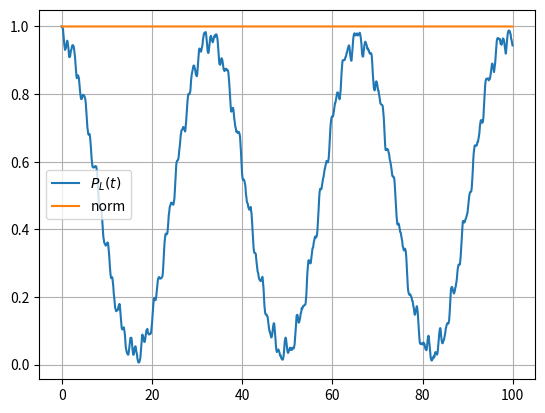

Write Python code to recreate this figure.
import numpy as np
import matplotlib.pyplot as plt
from scipy.linalg import solve_banded

hbar = 1.0
m = 1.0
a = 1.0

def countPsi(V0, x):
    omega = np.sqrt(8 * V0 / (m * a**2))
    sigma = np.sqrt(hbar / (m * omega))

    dx = x[1] - x[0]

    psi = np.exp(-(x+a)**2 / (2 * sigma**2)).astype(complex)
    psi[0] = psi[-1] = 0

    C = 1 / np.sqrt(dx * np.sum(np.abs(psi)**2))
    psi *= C

    return psi


def main(V0, L, Nx, Tfin, Nt, n_out):
    save_every = max(1, Nt//n_out)

    x = np.linspace(-L, L, Nx)
    dx = x[1] - x[0]
    dt = Tfin/Nt

    V = V0 * (1 - x**2/a**2)**2

#    plt.plot(x, V)
#    plt.xlabel("x")
#    plt.ylabel("V(x)")
#    plt.show()

    r = 1j * hbar * dt / (4 * m * dx**2)
    beta = 1j * dt / (2 * hbar)

    Amain = 1 + 2*r + beta*V[1:-1]
    Asub = np.full(Nx-3, -r, dtype=complex)
    Bmain = 1 - 2*r - beta*V[1:-1]
    
    psi = countPsi(V0, x)

    ab = np.zeros((3, Nx - 2), dtype=complex)
    ab[0, 1:] = Asub
    ab[1] = Amain
    ab[2, :-1] = Asub

    time = []
    PL = []
    norm = []
    left = x < 0

    for i in range(Nt):
        if i % save_every == 0:
            time.append(i*dt)
            PL.append(dx * np.sum(np.abs(psi[left])**2))
            norm.append(dx * np.sum(np.abs(psi)**2))
        
        Bpsi = Bmain * psi[1:-1] + r * (psi[:-2] + psi[2:])
        psi[1:-1] = solve_banded((1, 1), ab, Bpsi)

    plt.plot(time, PL, label="$P_L(t)$")
    plt.plot(time, norm, label="norm")
    plt.legend()
    plt.grid(True)
    plt.show()

main(8.0, 3.0, 1001, 100.0, 10000, 2000)
